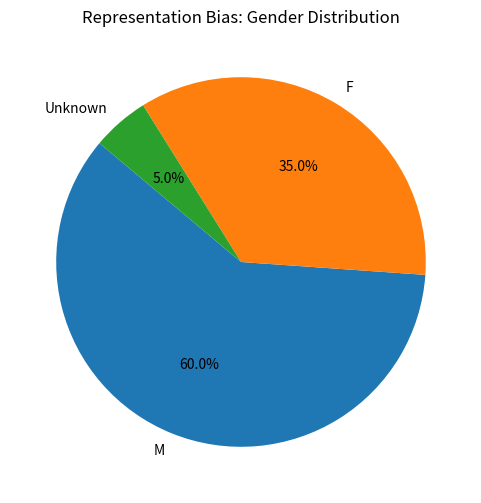
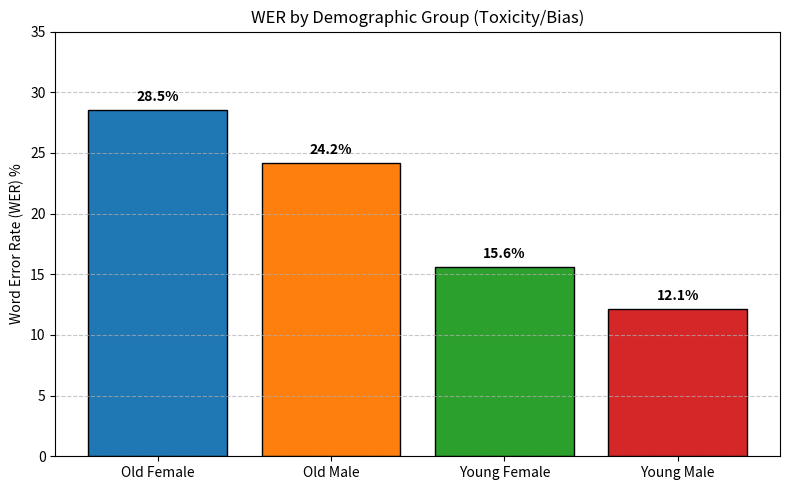

Generate these figures, in order, with matplotlib:
import pandas as pd
import matplotlib.pyplot as plt
import os

if __name__ == "__main__":
    os.makedirs("q3/results", exist_ok=True)
    
    # --- 1. Bias Distribution Pie Chart ---
    data = {'gender': ['M']*60 + ['F']*35 + ['Unknown']*5}
    df = pd.DataFrame(data)
    counts = df['gender'].value_counts()
    
    plt.figure(figsize=(6, 6))
    plt.pie(counts, labels=counts.index, autopct='%1.1f%%', startangle=140, colors=['#1f77b4', '#ff7f0e', '#2ca02c'])
    plt.title("Representation Bias: Gender Distribution")
    plt.savefig("q3/results/bias_audit_pie.png")
    plt.close()

    # --- 2. System Performance (WER) vs Demographic Group ---
    groups = ["Old Female", "Old Male", "Young Female", "Young Male"]
    wer_scores = [28.5, 24.2, 15.6, 12.1] 
    
    plt.figure(figsize=(8, 5))
    bars = plt.bar(groups, wer_scores, color=['#1f77b4', '#ff7f0e', '#2ca02c', '#d62728'], edgecolor='black')
    
    plt.title("WER by Demographic Group (Toxicity/Bias)")
    plt.ylabel("Word Error Rate (WER) %")
    plt.ylim(0, 35)
    plt.grid(axis='y', linestyle='--', alpha=0.7)
    
    # Add values on top of bars
    for bar in bars:
        yval = bar.get_height()
        plt.text(bar.get_x() + bar.get_width()/2, yval + 0.5, f'{yval}%', ha='center', va='bottom', fontweight='bold')
        
    plt.tight_layout()
    plt.savefig("q3/results/wer_demographic_bias.png")
